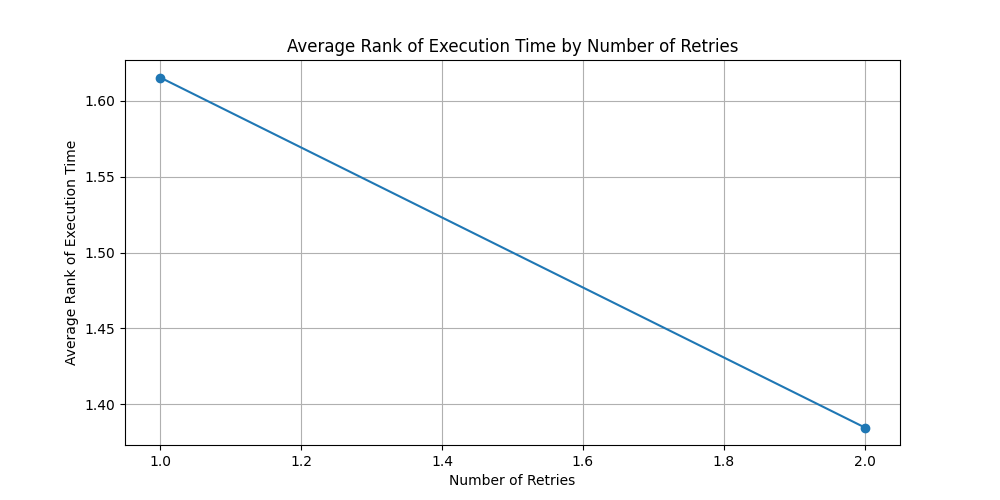

The data file committed next to this chart (first rows):
number_of_retries, execution_rank_per_item
1.0, 1.615
2.0, 1.385
